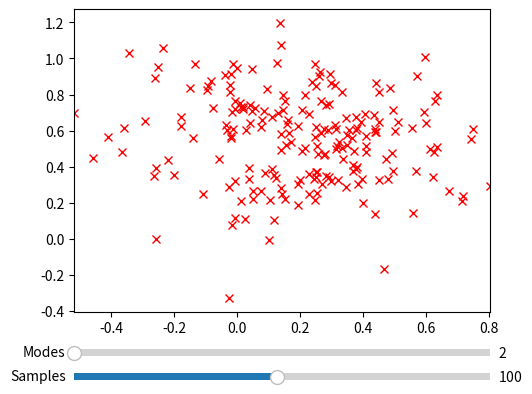

Python code for this plot:

import numpy as np
import matplotlib.pyplot as plt
from matplotlib.widgets import Slider

def plotModes(numSamples,numModes):
    meansX = np.random.uniform(0,1.0,numModes)
    meansY = np.random.uniform(0,1.0,numModes)
    variances = np.random.uniform(0,0.1,numModes)
    clasDev = np.random.choice(2,numModes)
    for i in range(0,numModes):
        #print(i)
        samplesX = np.random.normal(meansX[i],np.sqrt(variances[i]),numSamples)
        samplesY = np.random.normal(meansY[i],np.sqrt(variances[i]),numSamples)
        for j in range(0,numSamples):
            color = 'b'
            if(clasDev[i] == 1):
                color = 'r'
            axes.plot(samplesX[j],samplesY[j],color,marker='x')


def updateM(val):
    axes.clear()
    global numModes
    numModes = val
    plotModes(numSamples,numModes)

def updateS(val):
    axes.clear()
    global numSamples
    numSamples = val
    plotModes(numSamples,numModes)


if __name__ == '__main__':
    #Layout
    global axes
    fig, axes = plt.subplots()
    plt.subplots_adjust(left=0.25, bottom=0.25)
    #variables
    global numSamples
    numSamples= 100
    global numModes
    numModes = 2
    plotModes(numSamples,numModes)

    #sliders
    axes.margins(x=0)
    axcolor = 'lightgoldenrodyellow'
    axSamp = plt.axes([0.25, 0.1, 0.65, 0.03], facecolor=axcolor)
    axModes = plt.axes([0.25, 0.15, 0.65, 0.03], facecolor=axcolor)

    sSamp = Slider(axSamp, 'Samples', 5, 200, valinit=numSamples, valstep=5)
    sModes = Slider(axModes, 'Modes', 2, 20, valinit=numModes,valstep = 1)
    sSamp.on_changed(updateS)
    sModes.on_changed(updateM)


    plt.show()
